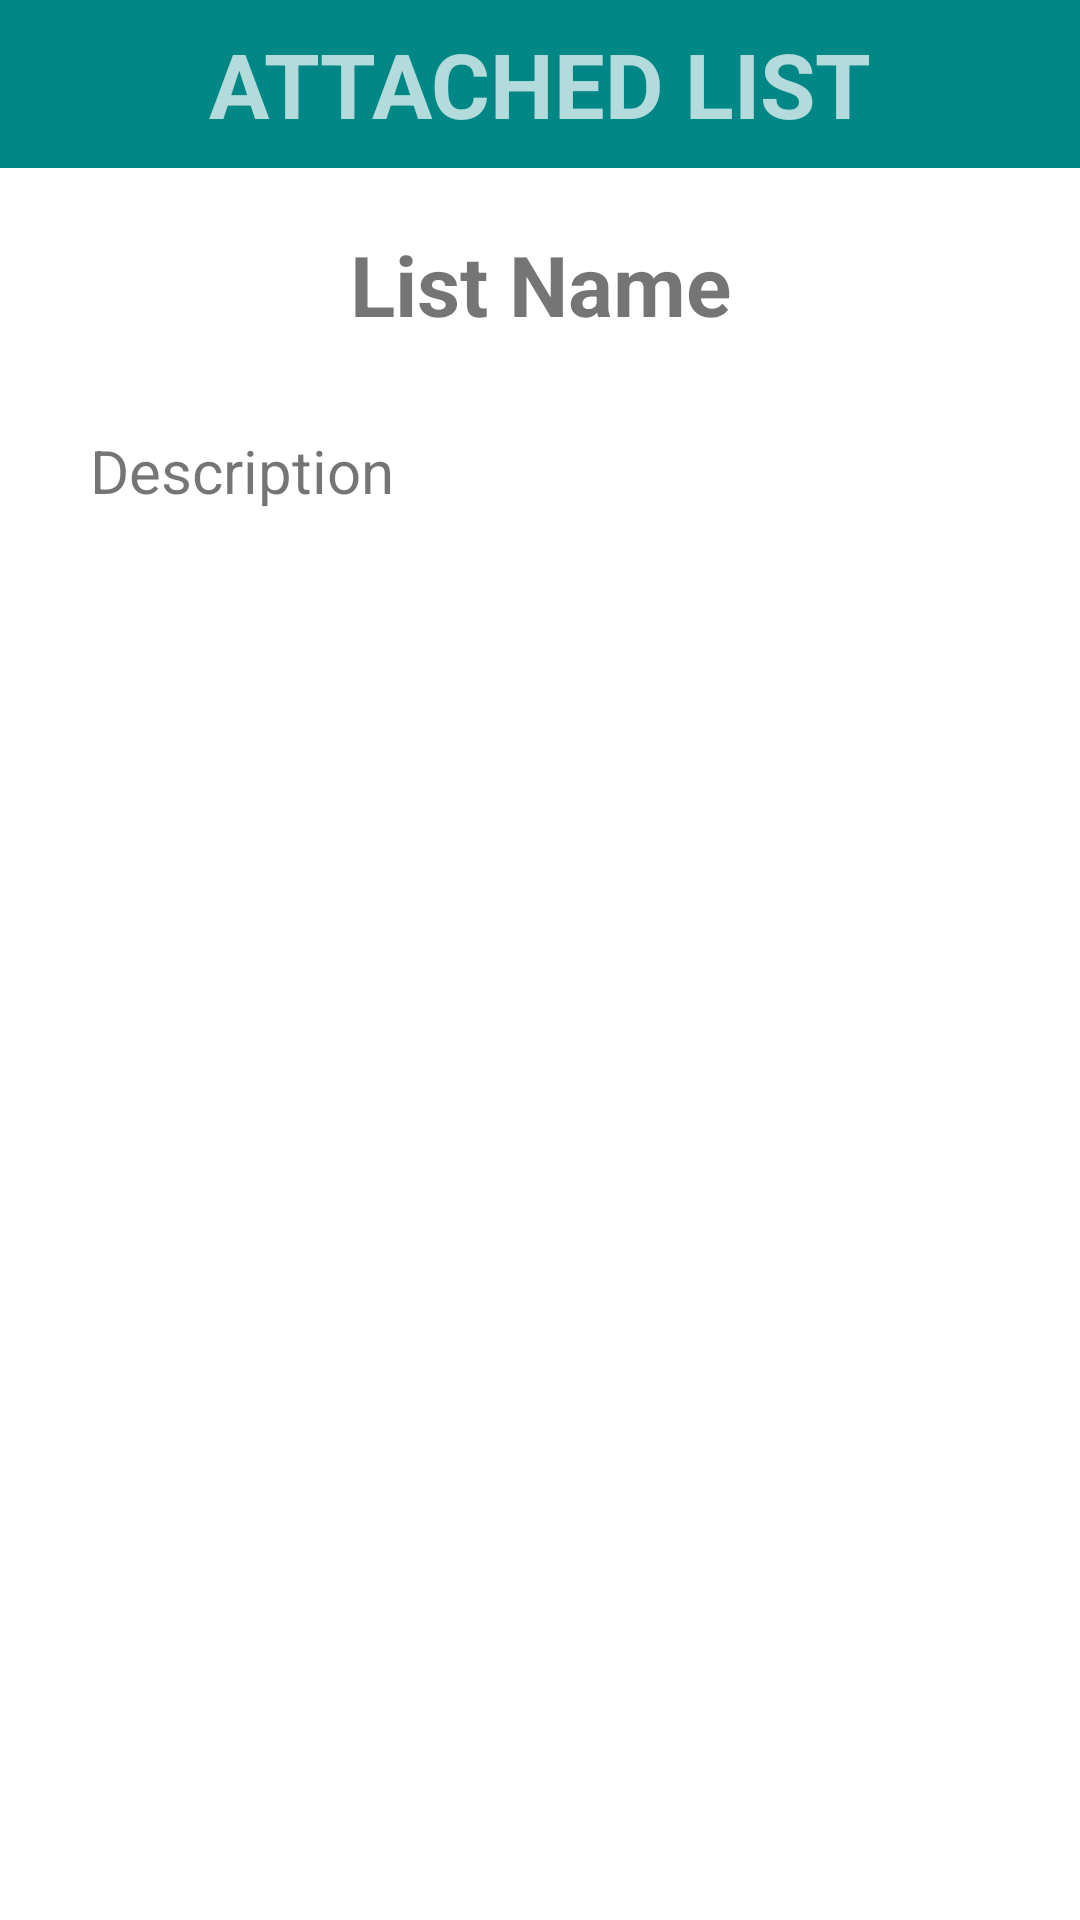

The Android layout XML behind this screen, and the referenced resources:
<!-- AndroidManifest.xml: application theme Theme.DailyPlanner -->
<!-- res/layout/activity_view_list.xml -->
<?xml version="1.0" encoding="utf-8"?>
<LinearLayout xmlns:android="http://schemas.android.com/apk/res/android"
    xmlns:app="http://schemas.android.com/apk/res-auto"
    xmlns:tools="http://schemas.android.com/tools"
    android:layout_width="match_parent"
    android:layout_height="match_parent"
    android:orientation="vertical"
    tools:context=".ViewListActivity">

    <androidx.appcompat.widget.Toolbar
        android:layout_width="match_parent"
        android:layout_height="wrap_content"
        android:minHeight="?actionBarSize"
        android:theme="?actionBarTheme"
        android:background="@color/teal_700">

    <TextView
        android:layout_width="wrap_content"
        android:layout_height="wrap_content"
        android:text="ATTACHED LIST"
        android:textSize="30sp"
        android:textStyle="bold"
        android:layout_gravity="center"/>

    </androidx.appcompat.widget.Toolbar>

    <LinearLayout
        android:layout_width="match_parent"
        android:layout_height="match_parent"
        android:orientation="vertical"
        android:padding="10dp">

        <TextView
            android:layout_width="match_parent"
            android:layout_height="wrap_content"
            android:id="@+id/titleView"
            android:text="List Name"
            android:textAlignment="center"
            android:textSize="28sp"
            android:textStyle="bold"
            android:layout_margin="10dp"/>

        <TextView
            android:layout_width="match_parent"
            android:layout_height="wrap_content"
            android:id="@+id/descView"
            android:text="Description"
            android:textSize="20sp"
            android:layout_margin="20dp"/>

    </LinearLayout>

</LinearLayout>
<!-- resources referenced by this layout -->
<resources>
  <style name="Theme.DailyPlanner" parent="Theme.MaterialComponents.DayNight.DarkActionBar">
          
          <item name="colorPrimary">@color/purple_500</item>
          <item name="colorPrimaryVariant">@color/purple_700</item>
          <item name="colorOnPrimary">@color/white</item>
          
          <item name="colorSecondary">@color/teal_200</item>
          <item name="colorSecondaryVariant">@color/teal_700</item>
          <item name="colorOnSecondary">@color/black</item>
          
          <item name="android:statusBarColor" tools:targetApi="l">?attr/colorPrimaryVariant</item>
          
          <item name="windowNoTitle">true</item>
          <item name="android:windowFullscreen">true</item>
      </style>
  <!-- not gathered from this repository: default colours our renderer supplied (Android Studio template values) -->
  <color name="purple_500">#FF6200EE</color>
  <color name="purple_700">#FF3700B3</color>
  <color name="teal_200">#FF03DAC5</color>
  <color name="teal_700">#FF018786</color>
  <color name="black">#FF000000</color>
  <color name="white">#FFFFFFFF</color>
</resources>
